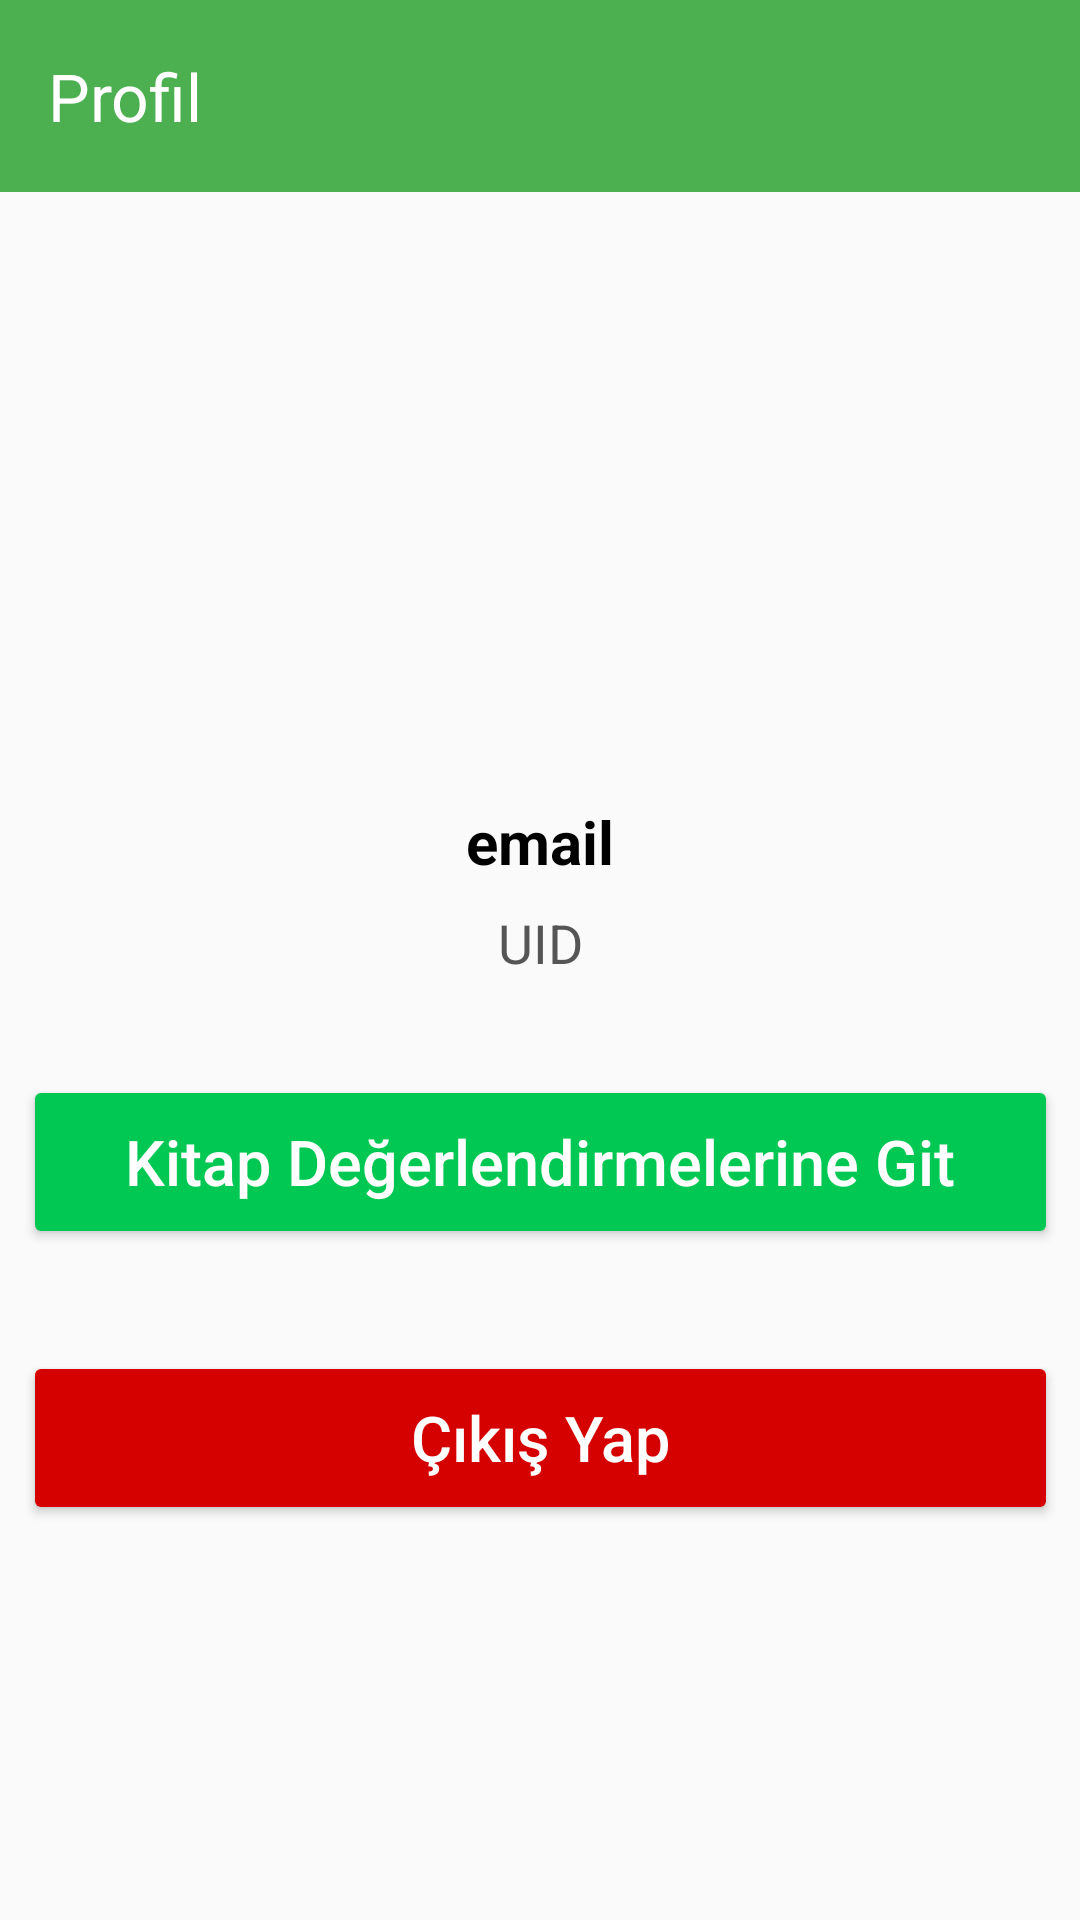

Produce the Android XML layout that renders to this screen, including the resource entries it uses.
<!-- AndroidManifest.xml: application theme Theme.Mobil_programlama_odev -->
<!-- res/layout/fragment_profil.xml -->
<?xml version="1.0" encoding="utf-8"?>
<androidx.constraintlayout.widget.ConstraintLayout xmlns:android="http://schemas.android.com/apk/res/android"
    xmlns:app="http://schemas.android.com/apk/res-auto"
    xmlns:tools="http://schemas.android.com/tools"
    android:layout_width="match_parent"
    android:layout_height="match_parent"
    android:background="#FAFAFA"
    tools:context=".Activityler.FragmentProfil">

    
    <androidx.appcompat.widget.Toolbar
        android:id="@+id/toolbar"
        android:layout_width="0dp"
        android:layout_height="?attr/actionBarSize"
        android:background="#4CAF50"
        android:theme="@style/ThemeOverlay.AppCompat.Dark.ActionBar"
        app:layout_constraintEnd_toEndOf="parent"
        app:layout_constraintStart_toStartOf="parent"
        app:layout_constraintTop_toTopOf="parent"
        app:title="Profil"
        app:titleTextColor="@android:color/white" />

    
    <ImageView
        android:id="@+id/imageView2"
        android:layout_width="152dp"
        android:layout_height="155dp"
        android:layout_marginTop="32dp"
        android:contentDescription="Profil Resmi"
        android:src="@drawable/baseline_account_circle_24"
        android:tint="#BA43F6"
        app:layout_constraintEnd_toEndOf="parent"
        app:layout_constraintStart_toStartOf="parent"
        app:layout_constraintTop_toBottomOf="@id/toolbar" />

    
    <TextView
        android:id="@+id/email"
        android:layout_width="wrap_content"
        android:layout_height="wrap_content"
        android:layout_marginTop="16dp"
        android:text="email"
        android:textColor="#000000"
        android:textSize="20sp"
        android:textStyle="bold"
        app:layout_constraintEnd_toEndOf="parent"
        app:layout_constraintStart_toStartOf="parent"
        app:layout_constraintTop_toBottomOf="@id/imageView2" />

    
    <TextView
        android:id="@+id/uid"
        android:layout_width="wrap_content"
        android:layout_height="wrap_content"
        android:layout_marginTop="8dp"
        android:text="UID"
        android:textColor="#555555"
        android:textSize="18sp"
        app:layout_constraintEnd_toEndOf="parent"
        app:layout_constraintStart_toStartOf="parent"
        app:layout_constraintTop_toBottomOf="@id/email" />



    
    <Button
        android:id="@+id/butonDegerlendirme"
        android:layout_width="345dp"
        android:layout_height="58dp"
        android:layout_marginStart="32dp"
        android:layout_marginTop="32dp"
        android:layout_marginEnd="32dp"
        android:backgroundTint="#00C853"
        android:text="Kitap Değerlendirmelerine Git"
        android:textAllCaps="false"
        android:textColor="@android:color/white"
        android:textSize="21sp"
        app:layout_constraintEnd_toEndOf="parent"
        app:layout_constraintStart_toStartOf="parent"
        app:layout_constraintTop_toBottomOf="@id/uid" />

    <Button
        android:id="@+id/butonCikis"
        android:layout_width="345dp"
        android:layout_height="58dp"
        android:layout_marginStart="32dp"
        android:layout_marginTop="124dp"
        android:layout_marginEnd="32dp"
        android:backgroundTint="#D50000"
        android:text="Çıkış Yap"
        android:textAllCaps="false"
        android:textColor="@android:color/white"
        android:textSize="21sp"
        app:layout_constraintEnd_toEndOf="parent"
        app:layout_constraintStart_toStartOf="parent"
        app:layout_constraintTop_toBottomOf="@id/uid" />

</androidx.constraintlayout.widget.ConstraintLayout>
<!-- resources referenced by this layout -->
<resources>
  <style name="Theme.Mobil_programlama_odev" parent="Base.Theme.Mobil_programlama_odev" />
  <style name="Base.Theme.Mobil_programlama_odev" parent="Theme.Material3.DayNight.NoActionBar">
          
          
      </style>
</resources>
